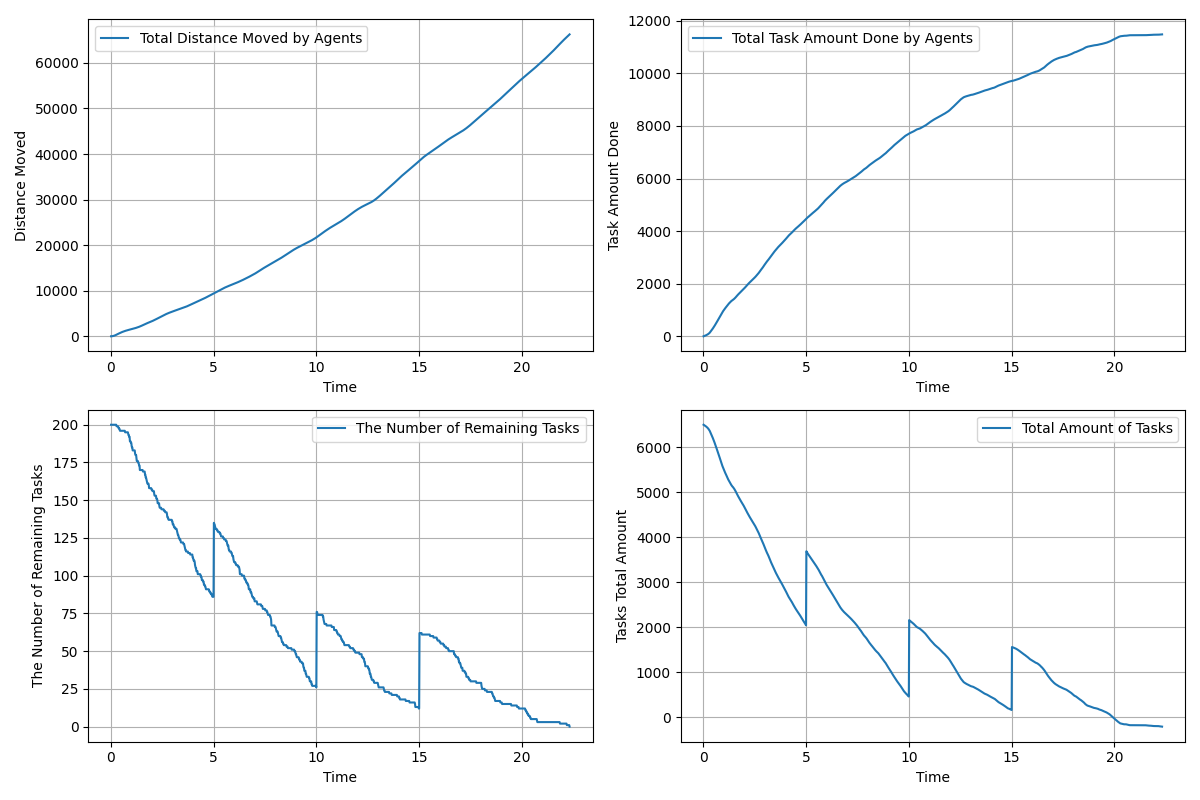

Data behind this chart, as committed beside it:
time, agents_total_distance_moved, agents_total_task_amount_done, remaining_tasks, tasks_total_amount_left
0.01667, 3.0, 0.0, 200, 6502
0.03333, 6.757, 5.0, 200, 6497
0.05, 12.99, 10.0, 200, 6492
0.06667, 21.72, 15.0, 200, 6487
0.08333, 32.9, 20.0, 200, 6482
0.1, 46.76, 25.0, 200, 6477
0.1167, 63.31, 31.0, 200, 6471
0.1333, 82.62, 37.0, 200, 6465
0.15, 104.5, 43.0, 200, 6459
0.1667, 128.8, 50.0, 200, 6452
0.1833, 155.6, 57.0, 200, 6445
0.2, 184.6, 64.0, 200, 6438
0.2167, 215.6, 72.0, 200, 6430
0.2333, 248.5, 81.0, 200, 6421
0.25, 283.4, 90.0, 200, 6412
0.2667, 319.5, 101.0, 200, 6401
0.2833, 357, 112.0, 199, 6390
0.3, 395.7, 123.0, 199, 6379
0.3167, 434.5, 137.0, 199, 6365
0.3333, 472.9, 154.0, 199, 6348
0.35, 510.6, 171.0, 199, 6331
0.3667, 548, 188.0, 198, 6314
0.3833, 584.8, 205.0, 198, 6297
0.4, 621.4, 222.0, 198, 6280
0.4167, 657.7, 241.0, 197, 6261
0.4333, 693.8, 259.0, 197, 6243
0.45, 729.4, 277.0, 196, 6225
0.4667, 764.5, 296.0, 196, 6206
0.4833, 799, 315.0, 196, 6187
0.5, 832.9, 334.0, 196, 6168
0.5167, 866, 354.0, 196, 6148
0.5333, 898.2, 375.0, 196, 6127
0.55, 929.5, 396.0, 196, 6106
0.5667, 960.1, 417.0, 196, 6085
0.5833, 989.8, 438.0, 196, 6064
0.6, 1019, 460.0, 196, 6042
0.6167, 1047, 482.0, 196, 6020
0.6333, 1074, 505.0, 196, 5997
0.65, 1101, 528.0, 196, 5974
0.6667, 1127, 550.0, 196, 5952
0.6833, 1153, 572.0, 196, 5930
0.7, 1178, 595.0, 195, 5907
0.7167, 1203, 616.0, 195, 5886
0.7333, 1227, 638.0, 195, 5864
0.75, 1250, 661.0, 195, 5841
0.7667, 1273, 684.0, 195, 5818
0.7833, 1295, 708.0, 195, 5794
0.8, 1317, 732.0, 195, 5770
0.8167, 1339, 756.0, 195, 5746
0.8333, 1360, 780.0, 195, 5722
0.85, 1380, 805.0, 194, 5697
0.8667, 1401, 829.0, 193, 5673
0.8833, 1421, 852.0, 193, 5650
0.9, 1440, 875.0, 192, 5627
0.9167, 1459, 896.0, 192, 5606
0.9333, 1478, 918.0, 189, 5584
0.95, 1497, 937.0, 189, 5565
0.9667, 1515, 956.0, 189, 5546
0.9833, 1534, 975.0, 188, 5527
1, 1553, 994.0, 188, 5508
... 1,279 more rows
